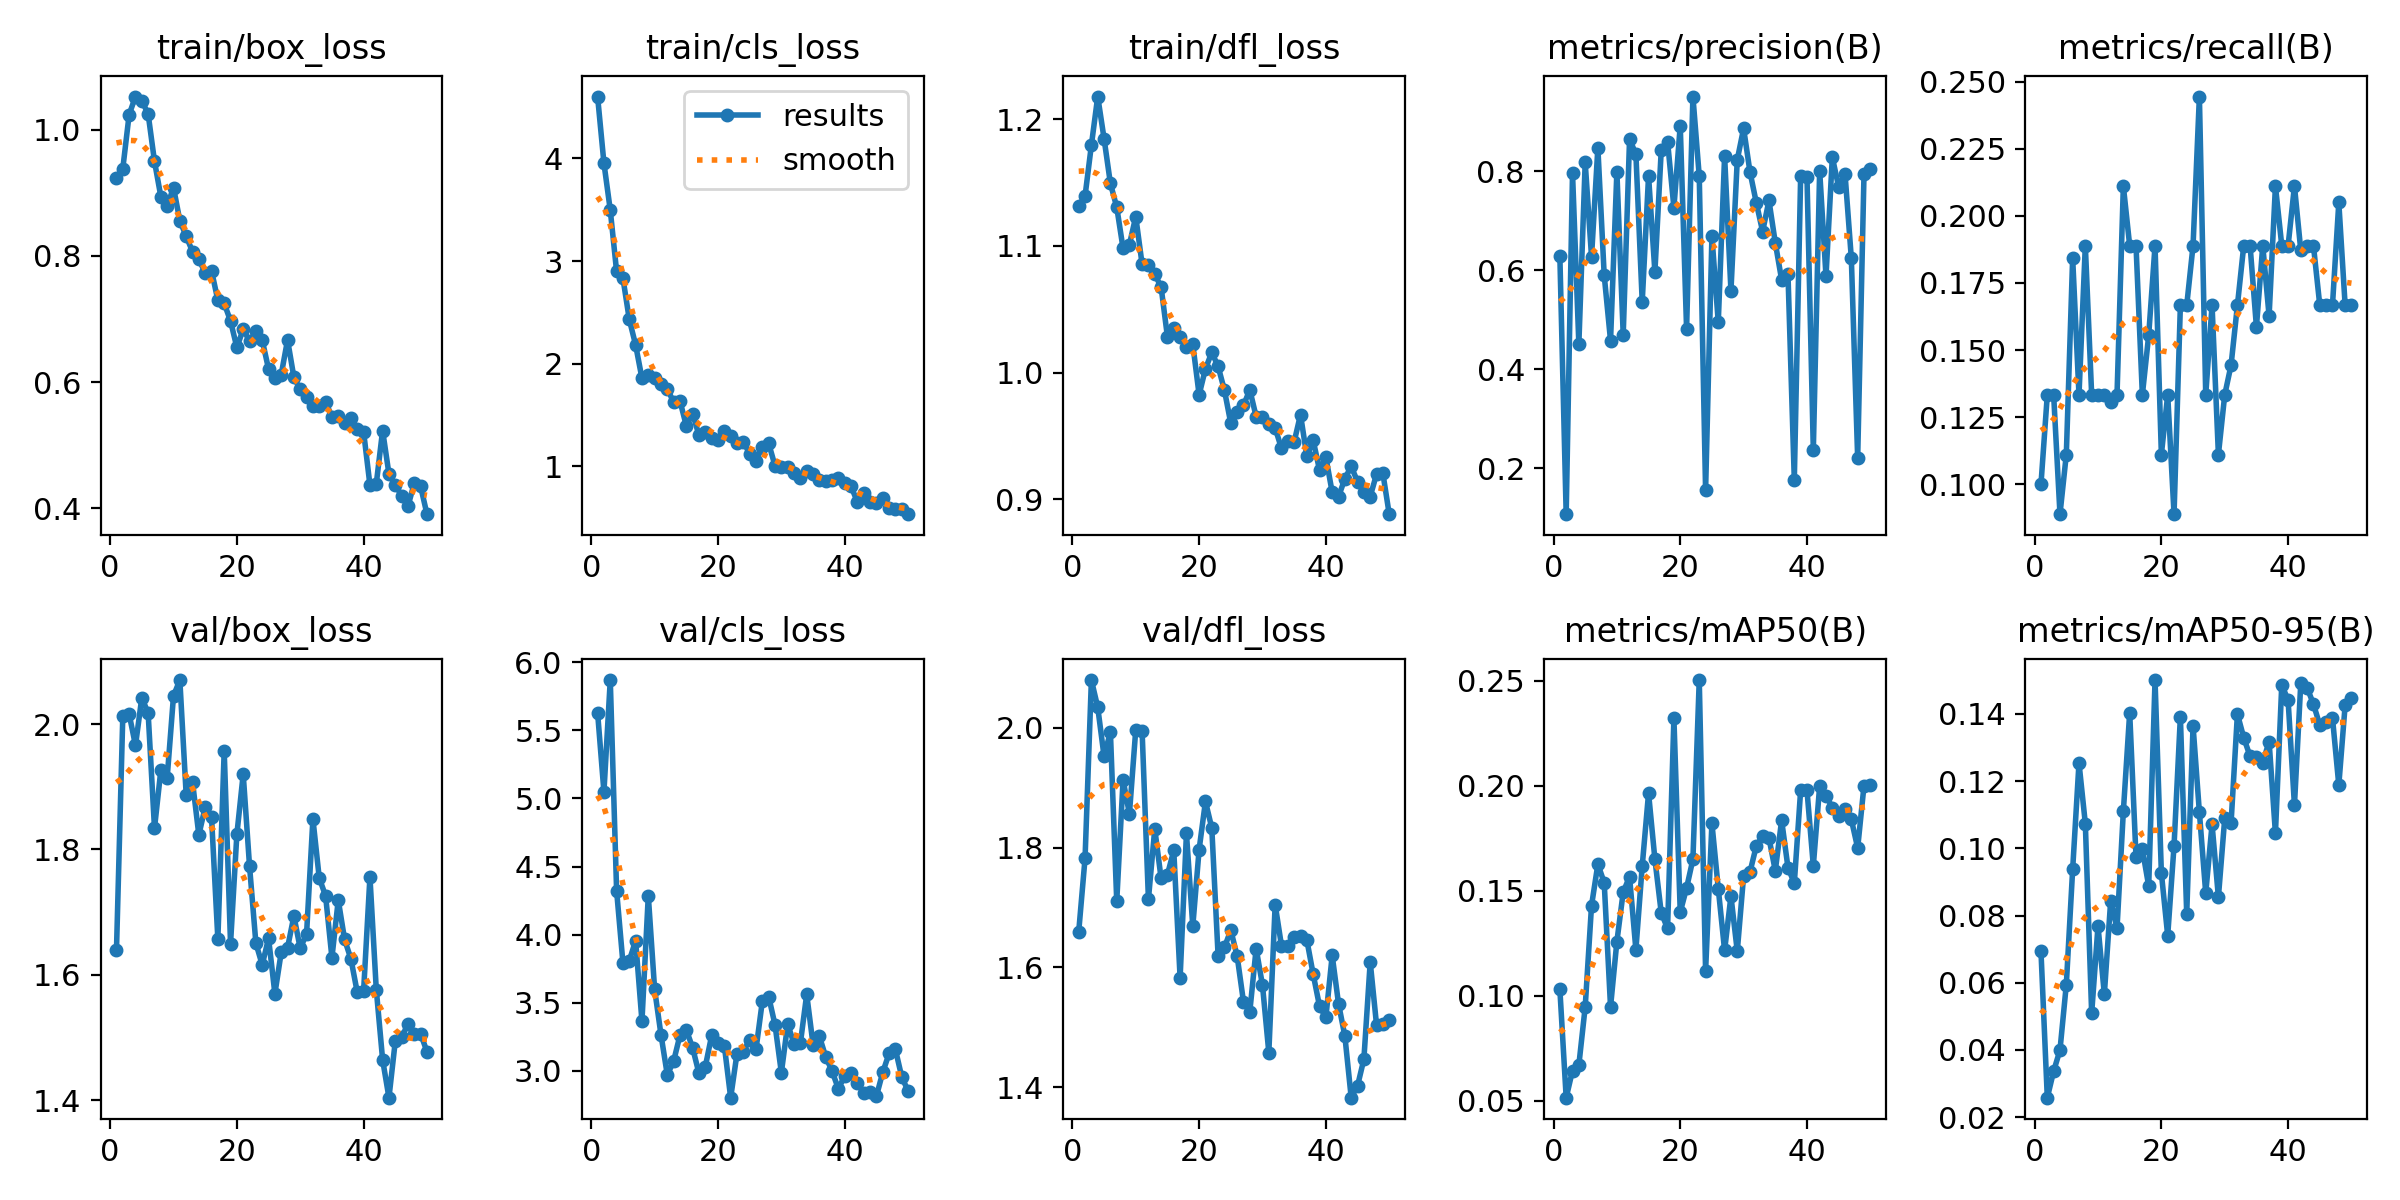

The file beside this chart, header and first rows:
epoch, train/box_loss, train/cls_loss, train/dfl_loss, metrics/precision(B), metrics/recall(B), metrics/mAP50(B), metrics/mAP50-95(B), val/box_loss, val/cls_loss, val/dfl_loss, lr/pg0, lr/pg1, lr/pg2
1, 0.9225, 4.603, 1.131, 0.6298, 0.1, 0.1033, 0.06937, 1.639, 5.63, 1.66, 0.0003645, 0.0003645, 0.0003645
2, 0.9383, 3.955, 1.139, 0.1068, 0.1333, 0.05157, 0.02581, 2.013, 5.048, 1.782, 0.0007202, 0.0007202, 0.0007202
3, 1.024, 3.497, 1.179, 0.7964, 0.1333, 0.0645, 0.03369, 2.016, 5.869, 2.08, 0.001061, 0.001061, 0.001061
4, 1.052, 2.899, 1.218, 0.4508, 0.08889, 0.06712, 0.03997, 1.966, 4.323, 2.035, 0.001045, 0.001045, 0.001045
5, 1.046, 2.834, 1.185, 0.818, 0.1111, 0.09473, 0.05947, 2.042, 3.792, 1.953, 0.001045, 0.001045, 0.001045
6, 1.024, 2.433, 1.149, 0.6275, 0.1844, 0.143, 0.09371, 2.017, 3.809, 1.993, 0.001023, 0.001023, 0.001023
7, 0.9497, 2.183, 1.131, 0.8477, 0.1333, 0.1626, 0.1254, 1.834, 3.956, 1.711, 0.001001, 0.001001, 0.001001
8, 0.8939, 1.858, 1.098, 0.5899, 0.1889, 0.1539, 0.1074, 1.926, 3.366, 1.913, 0.000979, 0.000979, 0.000979
9, 0.8786, 1.888, 1.101, 0.4579, 0.1333, 0.09477, 0.05088, 1.914, 4.287, 1.857, 0.000957, 0.000957, 0.000957
10, 0.9082, 1.863, 1.123, 0.7992, 0.1333, 0.1258, 0.07689, 2.045, 3.599, 1.997, 0.000935, 0.000935, 0.000935
11, 0.8557, 1.806, 1.085, 0.4696, 0.1333, 0.1495, 0.05658, 2.07, 3.267, 1.996, 0.000913, 0.000913, 0.000913
12, 0.831, 1.755, 1.085, 0.8648, 0.1305, 0.1567, 0.08438, 1.887, 2.972, 1.714, 0.000891, 0.000891, 0.000891
13, 0.8067, 1.627, 1.078, 0.8351, 0.1333, 0.122, 0.07616, 1.908, 3.072, 1.831, 0.000869, 0.000869, 0.000869
14, 0.7945, 1.638, 1.067, 0.536, 0.2111, 0.1618, 0.111, 1.823, 3.263, 1.749, 0.000847, 0.000847, 0.000847
15, 0.7729, 1.396, 1.028, 0.7908, 0.1889, 0.1965, 0.1404, 1.868, 3.303, 1.755, 0.000825, 0.000825, 0.000825
16, 0.7766, 1.514, 1.035, 0.5966, 0.1889, 0.1651, 0.09743, 1.852, 3.169, 1.795, 0.000803, 0.000803, 0.000803
17, 0.7294, 1.303, 1.028, 0.8426, 0.1333, 0.1396, 0.09973, 1.657, 2.982, 1.583, 0.000781, 0.000781, 0.000781
18, 0.7247, 1.331, 1.02, 0.8603, 0.1556, 0.1321, 0.08879, 1.958, 3.033, 1.824, 0.000759, 0.000759, 0.000759
19, 0.6967, 1.281, 1.022, 0.7266, 0.1889, 0.2321, 0.1501, 1.649, 3.261, 1.669, 0.000737, 0.000737, 0.000737
20, 0.6547, 1.257, 0.9824, 0.8926, 0.1111, 0.1399, 0.09267, 1.824, 3.205, 1.797, 0.000715, 0.000715, 0.000715
21, 0.6838, 1.348, 1.003, 0.4814, 0.1333, 0.1514, 0.07401, 1.92, 3.186, 1.877, 0.000693, 0.000693, 0.000693
22, 0.6649, 1.296, 1.016, 0.9512, 0.08889, 0.1651, 0.1008, 1.773, 2.804, 1.833, 0.000671, 0.000671, 0.000671
23, 0.6801, 1.228, 1.005, 0.7901, 0.1667, 0.2503, 0.1392, 1.65, 3.128, 1.619, 0.000649, 0.000649, 0.000649
24, 0.6665, 1.238, 0.9859, 0.1548, 0.1667, 0.1118, 0.08045, 1.616, 3.142, 1.634, 0.000627, 0.000627, 0.000627
25, 0.6206, 1.125, 0.9598, 0.6688, 0.1889, 0.1821, 0.1364, 1.658, 3.229, 1.662, 0.000605, 0.000605, 0.000605
26, 0.6068, 1.056, 0.9685, 0.4946, 0.2444, 0.1511, 0.1107, 1.57, 3.16, 1.619, 0.000583, 0.000583, 0.000583
27, 0.6119, 1.19, 0.9741, 0.8312, 0.1333, 0.1216, 0.08668, 1.636, 3.513, 1.543, 0.0005611, 0.0005611, 0.0005611
28, 0.6667, 1.224, 0.9863, 0.5586, 0.1667, 0.1475, 0.1071, 1.643, 3.546, 1.526, 0.0005391, 0.0005391, 0.0005391
29, 0.6074, 1.005, 0.9651, 0.8235, 0.1111, 0.1213, 0.08549, 1.694, 3.338, 1.632, 0.0005171, 0.0005171, 0.0005171
30, 0.5882, 0.9928, 0.9653, 0.8868, 0.1333, 0.1572, 0.1089, 1.642, 2.988, 1.57, 0.0004951, 0.0004951, 0.0004951
31, 0.5767, 0.9906, 0.9596, 0.7992, 0.1444, 0.1589, 0.1076, 1.665, 3.344, 1.458, 0.0004731, 0.0004731, 0.0004731
32, 0.5619, 0.9388, 0.9563, 0.7367, 0.1667, 0.1713, 0.14, 1.849, 3.201, 1.705, 0.0004511, 0.0004511, 0.0004511
33, 0.5613, 0.8878, 0.94, 0.6782, 0.1889, 0.1761, 0.1329, 1.754, 3.204, 1.636, 0.0004291, 0.0004291, 0.0004291
34, 0.5683, 0.9571, 0.9462, 0.7411, 0.1889, 0.1752, 0.1274, 1.726, 3.562, 1.635, 0.0004071, 0.0004071, 0.0004071
35, 0.5454, 0.9224, 0.9453, 0.6555, 0.1586, 0.1596, 0.1272, 1.627, 3.194, 1.651, 0.0003851, 0.0003851, 0.0003851
36, 0.5455, 0.866, 0.9668, 0.5806, 0.1889, 0.1836, 0.1255, 1.719, 3.254, 1.652, 0.0003631, 0.0003631, 0.0003631
37, 0.5354, 0.8578, 0.9338, 0.5924, 0.1627, 0.1611, 0.1318, 1.656, 3.104, 1.646, 0.0003411, 0.0003411, 0.0003411
38, 0.5432, 0.8661, 0.9465, 0.1762, 0.2111, 0.1536, 0.1045, 1.625, 2.999, 1.589, 0.0003191, 0.0003191, 0.0003191
39, 0.5254, 0.891, 0.923, 0.7899, 0.1889, 0.1979, 0.1487, 1.572, 2.868, 1.535, 0.0002971, 0.0002971, 0.0002971
40, 0.5211, 0.8402, 0.9333, 0.789, 0.1889, 0.1978, 0.144, 1.574, 2.965, 1.517, 0.0002751, 0.0002751, 0.0002751
41, 0.4368, 0.8055, 0.9054, 0.2358, 0.2111, 0.1619, 0.1128, 1.756, 2.983, 1.62, 0.0002531, 0.0002531, 0.0002531
42, 0.4388, 0.6537, 0.9019, 0.8013, 0.1872, 0.1999, 0.1491, 1.576, 2.914, 1.54, 0.0002311, 0.0002311, 0.0002311
43, 0.5232, 0.7458, 0.9162, 0.5879, 0.1889, 0.1953, 0.1478, 1.464, 2.838, 1.486, 0.0002091, 0.0002091, 0.0002091
44, 0.4544, 0.6565, 0.9259, 0.8285, 0.1889, 0.1896, 0.1429, 1.404, 2.849, 1.383, 0.0001871, 0.0001871, 0.0001871
45, 0.4368, 0.6422, 0.9139, 0.7684, 0.1667, 0.1855, 0.1367, 1.494, 2.815, 1.402, 0.0001651, 0.0001651, 0.0001651
46, 0.4201, 0.6893, 0.9059, 0.7956, 0.1667, 0.1889, 0.1377, 1.5, 2.99, 1.447, 0.0001431, 0.0001431, 0.0001431
47, 0.4031, 0.5958, 0.9021, 0.6239, 0.1667, 0.184, 0.1389, 1.522, 3.129, 1.609, 0.0001211, 0.0001211, 0.0001211
48, 0.4402, 0.5805, 0.9198, 0.2202, 0.205, 0.1704, 0.1188, 1.506, 3.158, 1.504, 9.9101e-05, 9.9101e-05, 9.9101e-05
49, 0.4347, 0.5835, 0.9204, 0.7952, 0.1667, 0.2001, 0.1426, 1.506, 2.956, 1.505, 7.7103e-05, 7.7103e-05, 7.7103e-05
50, 0.3907, 0.5347, 0.8882, 0.8053, 0.1667, 0.2003, 0.1447, 1.477, 2.854, 1.512, 5.5106e-05, 5.5106e-05, 5.5106e-05
